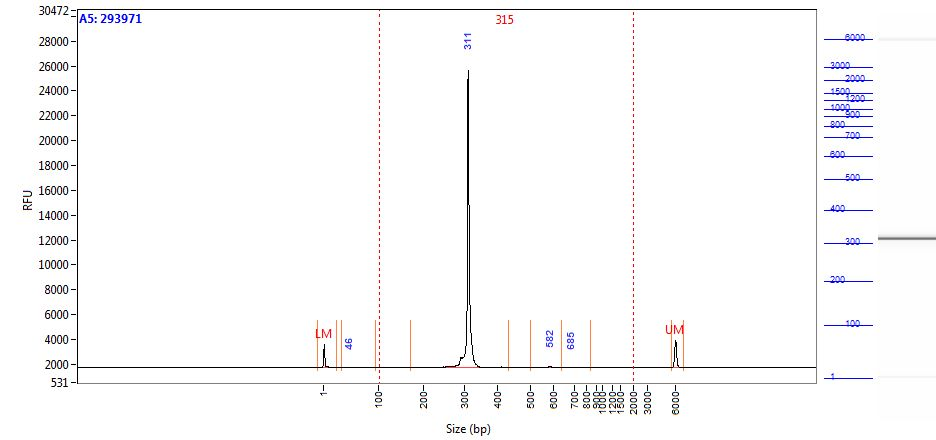

Data behind this chart, as committed beside it:
Size (bp), Intensity
0.58, 1830
1.00, 1552
2.00, 1051
2.42, 581
2.84, 279.4
3.26, 136.4
3.68, 83.41
4.10, 68.05
4.52, 66.47
4.94, 69.45
5.36, 72.31
5.79, 72.53
6.21, 72.75
6.63, 70.48
7.05, 65.98
7.47, 59.39
7.89, 50.56
8.31, 40.45
8.73, 31.53
9.15, 25.53
9.57, 22.17
9.99, 20.45
10.41, 19.34
10.83, 18.01
11.25, 16.62
11.67, 15.85
12.09, 15.68
12.52, 15.37
12.94, 14.59
13.36, 13.71
13.78, 13.05
14.20, 12.68
14.62, 12.57
15.04, 12.36
15.46, 11.60
15.88, 10.49
16.30, 10.14
16.72, 9.80
17.14, 9.71
17.56, 9.77
17.98, 9.97
18.40, 10.36
18.82, 10.38
19.24, 9.75
19.67, 9.05
20.09, 8.89
20.51, 9.26
20.93, 9.58
21.35, 9.53
21.77, 9.33
22.19, 8.98
22.61, 8.50
23.03, 8.03
23.45, 7.45
23.87, 6.50
24.29, 5.23
24.71, 4.32
25.13, 4.62
25.55, 6.01
25.97, 7.27
... 1,938 more rows
